Run: headless pygame with SDL's dummy video driver; simulated clock (each Clock.tick advances the game by its frame time, no real sleeping); random seed 0; keys injected as events and as key.get_pressed() state; no mouse input.
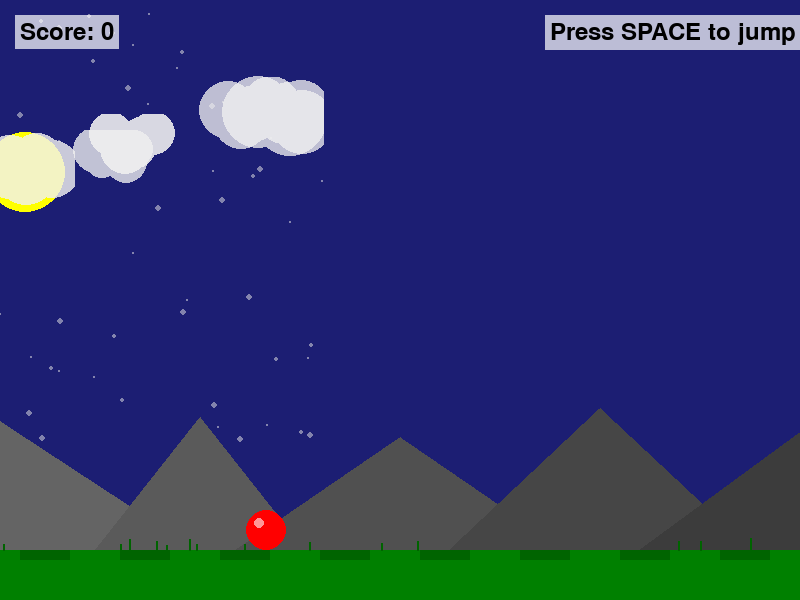
Frame 1 of 4 · flips 1–60 · no input
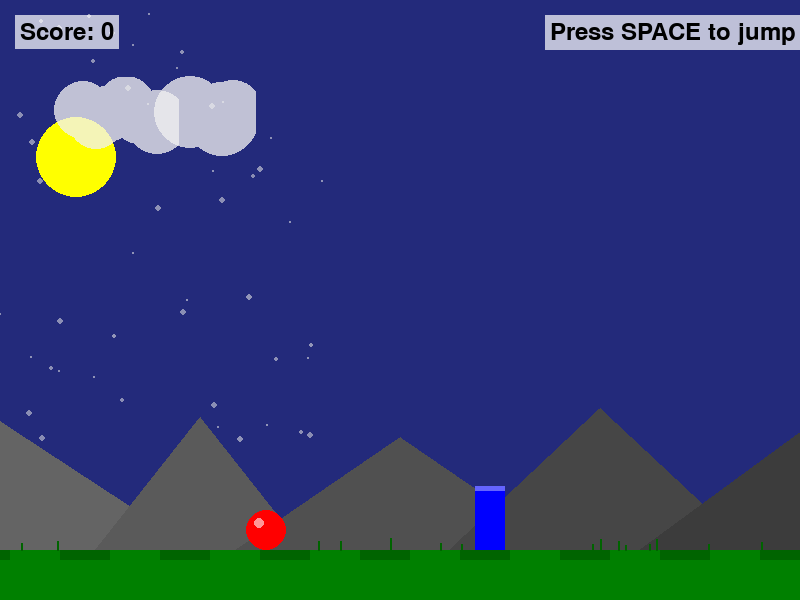
Frame 2 of 4 · flips 61–180 · tapped SPACE, RETURN · held RIGHT (→), D
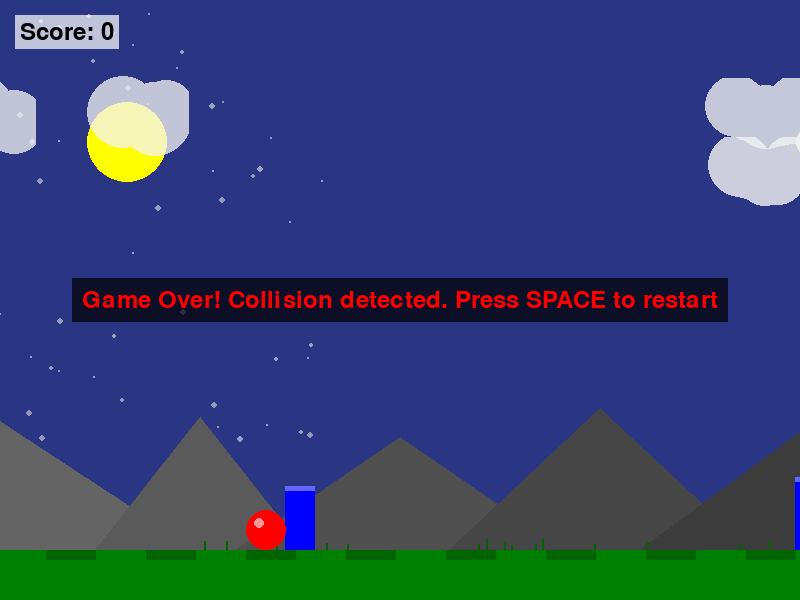
Frame 3 of 4 · flips 181–300 · held DOWN (↓), S
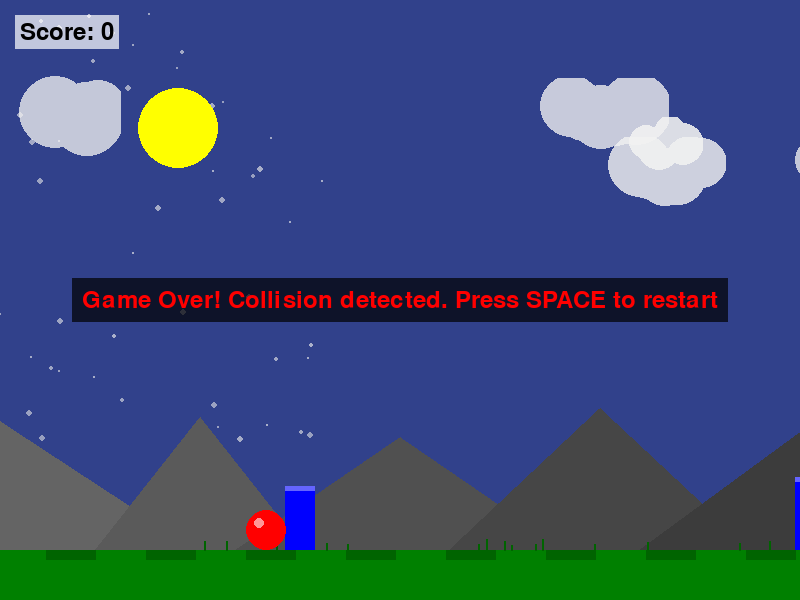
Frame 4 of 4 · flips 301–420 · held LEFT (←), A, UP (↑), W

The pygame program that drew these frames:

import pygame
import sys
import random
import math

# Initialize pygame
pygame.init()

# Constants
WIDTH, HEIGHT = 800, 600
BALL_RADIUS = 20
FPS = 60
GRAVITY = 0.5
JUMP_VELOCITY = -12  # Negative because y-axis is inverted in pygame
GROUND_HEIGHT = HEIGHT - 50  # Position of the ground
INITIAL_GROUND_SPEED = 3  # Initial speed at which the ground moves
INITIAL_OBSTACLE_SPEED = 5  # Initial speed at which obstacles move
SPEED_INCREASE_INTERVAL = 5  # Increase speed after this many points
SPEED_INCREASE_AMOUNT = 0.5  # How much to increase speed each time
OBSTACLE_SPAWN_RATE = 1500  # Time between obstacle spawns in milliseconds
OBSTACLE_MIN_GAP = 500  # Minimum time gap between obstacles

# Colors
WHITE = (255, 255, 255)
RED = (255, 0, 0)
BLACK = (0, 0, 0)
GREEN = (0, 128, 0)
DARK_GREEN = (0, 100, 0)
BLUE = (0, 0, 255)
SKY_BLUE = (135, 206, 235)
DARK_BLUE = (25, 25, 112)
CLOUD_WHITE = (240, 240, 240)
SUN_YELLOW = (255, 255, 0)
MOON_GRAY = (200, 200, 200)
STAR_COLOR = (255, 255, 200)

# Set up the display
screen = pygame.display.set_mode((WIDTH, HEIGHT))
pygame.display.set_caption("Ball Jump Game")
clock = pygame.time.Clock()

class Ball:
    def __init__(self, x, y, radius):
        self.x = x
        self.y = y
        self.radius = radius
        self.velocity_y = 0
        self.on_ground = True
        self.jump_count = 0
        self.max_jumps = 1
    
    def update(self):
        # Apply gravity if the ball is not on the ground
        self.velocity_y += GRAVITY
        
        # Update position
        self.y += self.velocity_y
        
        # Check for collision with the ground
        if self.y + self.radius >= GROUND_HEIGHT:
            self.y = GROUND_HEIGHT - self.radius
            self.velocity_y = 0
            self.on_ground = True
            self.jump_count = 0
        else:
            self.on_ground = False
    
    def jump(self):
        # Only allow jump if the ball is on the ground or has jumps left
        if self.on_ground or (self.jump_count < self.max_jumps):
            self.velocity_y = JUMP_VELOCITY
            self.on_ground = False
            self.jump_count += 1
    
    def draw(self, surface):
        pygame.draw.circle(surface, RED, (int(self.x), int(self.y)), self.radius)
        # Add a highlight for 3D effect
        pygame.draw.circle(surface, (255, 150, 150), (int(self.x - self.radius/3), int(self.y - self.radius/3)), self.radius//4)
    
    def get_rect(self):
        # Return a rectangle representing the ball's collision box
        return pygame.Rect(int(self.x - self.radius), int(self.y - self.radius), 
                           self.radius * 2, self.radius * 2)

class Obstacle:
    def __init__(self, x, y, width, height, speed):
        self.x = float(x)  # Store as float for smooth movement
        self.y = float(y)  # Store as float for smooth movement
        self.width = width
        self.height = height
        self.speed = speed
        self.passed = False
        self.color = BLUE
    
    def update(self):
        # Update position as float for smoother movement
        self.x -= self.speed
    
    def draw(self, surface):
        # Convert to int only when drawing
        pygame.draw.rect(surface, self.color, (int(self.x), int(self.y), self.width, self.height))
        # Add a highlight effect
        pygame.draw.rect(surface, (100, 100, 255), (int(self.x), int(self.y), self.width, 5))
    
    def get_rect(self):
        # Use integer coordinates for collision detection to prevent jitter
        return pygame.Rect(int(self.x), int(self.y), self.width, self.height)
    
    def is_offscreen(self):
        return self.x + self.width < 0

class ScrollingGround:
    def __init__(self, ground_height, width, speed):
        self.ground_height = ground_height
        self.width = width
        self.speed = speed
        self.segment_width = 100  # Width of one ground segment
        self.offset = 0.0  # Current offset for scrolling effect as float
        # Add some grass tufts
        self.grass_tufts = []
        for _ in range(15):
            x = random.randint(0, width)
            height = random.randint(5, 12)
            self.grass_tufts.append((x, height))
    
    def update(self):
        # Update the offset for scrolling using float for smoother movement
        self.offset = (self.offset + self.speed) % self.segment_width
        
        # Update grass tuft positions
        for i, (x, height) in enumerate(self.grass_tufts):
            new_x = x - self.speed
            if new_x < -10:
                new_x = self.width + random.randint(0, 20)
            self.grass_tufts[i] = (new_x, height)
    
    def set_speed(self, new_speed):
        self.speed = new_speed
    
    def draw(self, surface):
        # Draw the main ground area
        pygame.draw.rect(surface, GREEN, (0, self.ground_height, self.width, HEIGHT - self.ground_height))
        
        # Draw the darker segments for scrolling effect, using int for drawing
        segment_offset = int(self.offset)
        for x in range(-segment_offset, self.width, self.segment_width):
            pygame.draw.rect(surface, DARK_GREEN, (x, self.ground_height, self.segment_width // 2, 10))
        
        # Draw grass tufts
        for x, height in self.grass_tufts:
            pygame.draw.line(surface, DARK_GREEN, (x, self.ground_height), (x, self.ground_height - height), 2)

class Cloud:
    def __init__(self, x, y, speed):
        self.x = x
        self.y = y
        self.speed = speed
        # Create a more complex cloud shape with multiple circles
        self.circles = []
        base_size = random.randint(20, 40)
        num_circles = random.randint(4, 7)
        width = 0
        
        for i in range(num_circles):
            circle_size = base_size - random.randint(0, 10)
            x_offset = width
            y_offset = random.randint(-10, 10)
            self.circles.append((x_offset, y_offset, circle_size))
            width += circle_size // 2
        
        self.width = width + base_size // 2
        self.height = base_size * 2
        self.opacity = random.randint(180, 240)
    
    def update(self):
        self.x -= self.speed
        if self.x + self.width < 0:
            self.x = WIDTH + random.randint(50, 200)
            self.y = random.randint(50, 150)
            # Rebuild cloud with new dimensions
            base_size = random.randint(20, 40)
            num_circles = random.randint(4, 7)
            width = 0
            self.circles = []
            
            for i in range(num_circles):
                circle_size = base_size - random.randint(0, 10)
                x_offset = width
                y_offset = random.randint(-10, 10)
                self.circles.append((x_offset, y_offset, circle_size))
                width += circle_size // 2
            
            self.width = width + base_size // 2
            self.height = base_size * 2
    
    def draw(self, surface, time_factor):
        # Adjust cloud color based on time of day
        brightness = 240 + int(15 * time_factor)
        cloud_color = (brightness, brightness, brightness)
        
        # Create a temporary surface for the cloud with alpha
        cloud_surface = pygame.Surface((self.width + 20, self.height + 20), pygame.SRCALPHA)
        
        # Draw multiple overlapping circles for a fluffy look
        for x_offset, y_offset, size in self.circles:
            pygame.draw.circle(cloud_surface, cloud_color + (self.opacity,), 
                              (x_offset + size, self.height//2 + y_offset), size)
        
        # Draw the cloud to the main surface
        surface.blit(cloud_surface, (int(self.x - 10), int(self.y - 10)))

class Star:
    def __init__(self, x, y, size):
        self.x = x
        self.y = y
        self.size = size
        self.brightness = random.random()
        self.twinkle_speed = random.uniform(0.02, 0.05)
    
    def update(self, time):
        # Make stars twinkle
        self.brightness = 0.5 + 0.5 * math.sin(time * self.twinkle_speed)
    
    def draw(self, surface, darkness_factor):
        # Only show stars when it's getting dark
        if darkness_factor > 0.3:
            alpha = int(self.brightness * 255 * min(1, darkness_factor * 2))
            brightness = int(200 + 55 * self.brightness)
            color = (brightness, brightness, brightness, alpha)
            
            # Create a small surface for the star with alpha
            star_surface = pygame.Surface((self.size * 2, self.size * 2), pygame.SRCALPHA)
            pygame.draw.circle(star_surface, color, (self.size, self.size), self.size)
            
            # Draw the star to the main surface
            surface.blit(star_surface, (int(self.x - self.size), int(self.y - self.size)))

class DynamicBackground:
    def __init__(self, width, height):
        self.width = width
        self.height = height
        self.time = 0  # Game time in seconds
        self.day_length = 60  # One day/night cycle lasts this many seconds
        self.mountains = []
        
        # Create some mountains in the background
        num_mountains = 5
        for i in range(num_mountains):
            height = random.randint(80, 150)
            width = random.randint(200, 400)
            x = i * (self.width // (num_mountains - 1)) - width // 2
            self.mountains.append((x, height, width))
        
        # Create clouds
        self.clouds = []
        for _ in range(5):
            x = random.randint(0, width)
            y = random.randint(50, 150)
            cloud_speed = random.uniform(0.5, 1.5)
            self.clouds.append(Cloud(x, y, cloud_speed))
        
        # Create stars
        self.stars = []
        for _ in range(50):
            x = random.randint(0, width)
            y = random.randint(10, GROUND_HEIGHT - 100)
            size = random.randint(1, 3)
            self.stars.append(Star(x, y, size))
    
    def update(self, dt):
        # Update game time
        self.time = (self.time + dt) % self.day_length
        
        # Update clouds
        for cloud in self.clouds:
            cloud.update()
        
        # Update stars
        time_factor = self.get_time_factor()
        darkness_factor = 1 - time_factor if time_factor < 0.5 else time_factor - 0.5
        for star in self.stars:
            star.update(self.time)
    
    def get_time_factor(self):
        # Returns a value between 0 and 1 indicating time of day
        # 0 = midnight, 0.5 = noon, 1 = midnight again
        return self.time / self.day_length
    
    def draw(self, surface):
        time_factor = self.get_time_factor()
        
        # Calculate sky color based on time of day
        if time_factor < 0.5:  # Day to night transition
            day_progress = time_factor * 2  # 0 to 1
            r = int(SKY_BLUE[0] * day_progress + DARK_BLUE[0] * (1 - day_progress))
            g = int(SKY_BLUE[1] * day_progress + DARK_BLUE[1] * (1 - day_progress))
            b = int(SKY_BLUE[2] * day_progress + DARK_BLUE[2] * (1 - day_progress))
        else:  # Night to day transition
            night_progress = (time_factor - 0.5) * 2  # 0 to 1
            r = int(DARK_BLUE[0] * night_progress + SKY_BLUE[0] * (1 - night_progress))
            g = int(DARK_BLUE[1] * night_progress + SKY_BLUE[1] * (1 - night_progress))
            b = int(DARK_BLUE[2] * night_progress + SKY_BLUE[2] * (1 - night_progress))
        
        sky_color = (r, g, b)
        
        # Draw sky
        surface.fill(sky_color)
        
        # Draw stars
        darkness_factor = 1 - time_factor if time_factor < 0.5 else time_factor - 0.5
        for star in self.stars:
            star.draw(surface, darkness_factor)
        
        # Draw sun or moon
        if time_factor < 0.5:  # Day
            # Sun position
            sun_x = self.width * time_factor * 2
            sun_y = self.height * 0.3 - math.sin(time_factor * math.pi) * 150
            pygame.draw.circle(surface, SUN_YELLOW, (int(sun_x), int(sun_y)), 40)
        else:  # Night
            # Moon position
            moon_x = self.width * (time_factor - 0.5) * 2
            moon_y = self.height * 0.3 - math.sin((time_factor - 0.5) * math.pi) * 150
            pygame.draw.circle(surface, MOON_GRAY, (int(moon_x), int(moon_y)), 30)
        
        # Draw mountains with parallax effect
        for i, (x, height, width) in enumerate(self.mountains):
            mountain_color = (100 - i * 10, 100 - i * 10, 100 - i * 10)
            
            # Create mountain polygon
            points = [
                (x, GROUND_HEIGHT),
                (x + width // 2, GROUND_HEIGHT - height),
                (x + width, GROUND_HEIGHT)
            ]
            pygame.draw.polygon(surface, mountain_color, points)
        
        # Draw clouds
        for cloud in self.clouds:
            cloud.draw(surface, time_factor)

def main():
    # Create the background
    background = DynamicBackground(WIDTH, HEIGHT)
    
    # Create the ball
    ball = Ball(WIDTH // 3, GROUND_HEIGHT - BALL_RADIUS, BALL_RADIUS)
    
    # Create the scrolling ground
    ground = ScrollingGround(GROUND_HEIGHT, WIDTH, INITIAL_GROUND_SPEED)
    
    # Obstacles
    obstacles = []
    last_obstacle_time = 0
    
    # Game variables
    score = 0
    current_obstacle_speed = INITIAL_OBSTACLE_SPEED
    last_speed_increase = 0
    
    # Game state
    game_active = True
    
    collision_detected = False
    
    # Game loop
    running = True
    last_time = pygame.time.get_ticks()
    while running:
        current_time = pygame.time.get_ticks()
        dt = (current_time - last_time) / 1000.0  # Convert to seconds
        last_time = current_time
        
        # Handle events
        for event in pygame.event.get():
            if event.type == pygame.QUIT:
                running = False
            elif event.type == pygame.KEYDOWN:
                if event.key == pygame.K_ESCAPE:
                    running = False
                if event.key == pygame.K_SPACE:
                    if game_active:
                        ball.jump()
                    else:
                        # Reset game
                        game_active = True
                        obstacles = []
                        score = 0
                        current_obstacle_speed = INITIAL_OBSTACLE_SPEED
                        last_speed_increase = 0
                        ground.set_speed(INITIAL_GROUND_SPEED)
                        ball = Ball(WIDTH // 3, GROUND_HEIGHT - BALL_RADIUS, BALL_RADIUS)
                        collision_detected = False
        
        # Update background
        background.update(dt)
        
        if game_active:
            # Update game objects
            ball.update()
            ground.update()
            
            # Check if it's time to increase speed, but only once per score threshold
            if score > 0 and score % SPEED_INCREASE_INTERVAL == 0 and score != last_speed_increase:
                current_obstacle_speed += SPEED_INCREASE_AMOUNT
                ground.set_speed(INITIAL_GROUND_SPEED + (SPEED_INCREASE_AMOUNT * (score // SPEED_INCREASE_INTERVAL)))
                last_speed_increase = score
            
            # Spawn obstacles with more control over timing
            if current_time - last_obstacle_time > OBSTACLE_SPAWN_RATE + random.randint(0, OBSTACLE_MIN_GAP):
                obstacle_height = random.randint(30, 80)
                # Place obstacles a bit further away to give player time to react as speed increases
                obstacle_x = WIDTH + 50  # Start slightly off-screen
                obstacle = Obstacle(obstacle_x, GROUND_HEIGHT - obstacle_height, 30, obstacle_height, current_obstacle_speed)
                
                # Randomize obstacle color a bit to match time of day
                time_factor = background.get_time_factor()
                if time_factor < 0.5:  # Day
                    color_adjust = int(50 * time_factor)
                    obstacle.color = (BLUE[0], BLUE[1], min(255, BLUE[2] + color_adjust))
                else:  # Night
                    color_adjust = int(50 * (1 - time_factor))
                    obstacle.color = (max(0, BLUE[0] - color_adjust), 
                                    max(0, BLUE[1] - color_adjust), 
                                    max(0, BLUE[2] - color_adjust))
                
                obstacles.append(obstacle)
                last_obstacle_time = current_time
            
            # Update obstacles
            for obstacle in obstacles[:]:
                obstacle.update()
                
                # Check if ball has passed the obstacle
                if not obstacle.passed and obstacle.x + obstacle.width < ball.x - ball.radius:
                    obstacle.passed = True
                    score += 1
                
                # Remove obstacles that are off-screen
                if obstacle.is_offscreen():
                    obstacles.remove(obstacle)
            
            # Check for collisions
            ball_rect = ball.get_rect()
            for obstacle in obstacles:
                obstacle_rect = obstacle.get_rect()
                if ball_rect.colliderect(obstacle_rect):
                    collision_detected = True
                    game_active = False
                    break
        
        # Draw everything
        # Background first
        background.draw(screen)
        
        # Draw the ground
        ground.draw(screen)
        
        # Draw obstacles
        for obstacle in obstacles:
            obstacle.draw(screen)
        
        # Draw the ball
        ball.draw(screen)
        
        # Draw score with a more visible background
        font = pygame.font.SysFont(None, 36)
        score_text = font.render(f"Score: {score}", True, BLACK)
        # Draw a semi-transparent background for the text
        text_bg = pygame.Surface((score_text.get_width() + 10, score_text.get_height() + 10), pygame.SRCALPHA)
        text_bg.fill((255, 255, 255, 180))
        screen.blit(text_bg, (15, 15))
        screen.blit(score_text, (20, 20))
        
        # Draw speed level
        speed_level = score // SPEED_INCREASE_INTERVAL
        if speed_level > 0:
            level_text = font.render(f"Speed Level: {speed_level}", True, BLACK)
            level_bg = pygame.Surface((level_text.get_width() + 10, level_text.get_height() + 10), pygame.SRCALPHA)
            level_bg.fill((255, 255, 255, 180))
            screen.blit(level_bg, (15, 55))
            screen.blit(level_text, (20, 60))
        
        # Draw instructions
        if game_active:
            instruction_text = font.render("Press SPACE to jump", True, BLACK)
            instruction_bg = pygame.Surface((instruction_text.get_width() + 10, instruction_text.get_height() + 10), pygame.SRCALPHA)
            instruction_bg.fill((255, 255, 255, 180))
            screen.blit(instruction_bg, (WIDTH - 255, 15))
            screen.blit(instruction_text, (WIDTH - 250, 20))
        
        # Draw game over message if game is not active
        if not game_active:
            if collision_detected:
                game_over_text = font.render("Game Over! Collision detected. Press SPACE to restart", True, RED)
            else:
                game_over_text = font.render("Game Over! Press SPACE to restart", True, RED)
            
            # Create a nice background for the game over message
            text_rect = game_over_text.get_rect(center=(WIDTH//2, HEIGHT//2))
            text_bg = pygame.Surface((text_rect.width + 20, text_rect.height + 20), pygame.SRCALPHA)
            text_bg.fill((0, 0, 0, 180))
            text_bg_rect = text_bg.get_rect(center=(WIDTH//2, HEIGHT//2))
            
            screen.blit(text_bg, text_bg_rect)
            screen.blit(game_over_text, text_rect)
        
        # Update the display
        pygame.display.flip()
        
        # Cap the frame rate
        clock.tick(FPS)
    
    pygame.quit()
    sys.exit()

if __name__ == "__main__":
    main()
